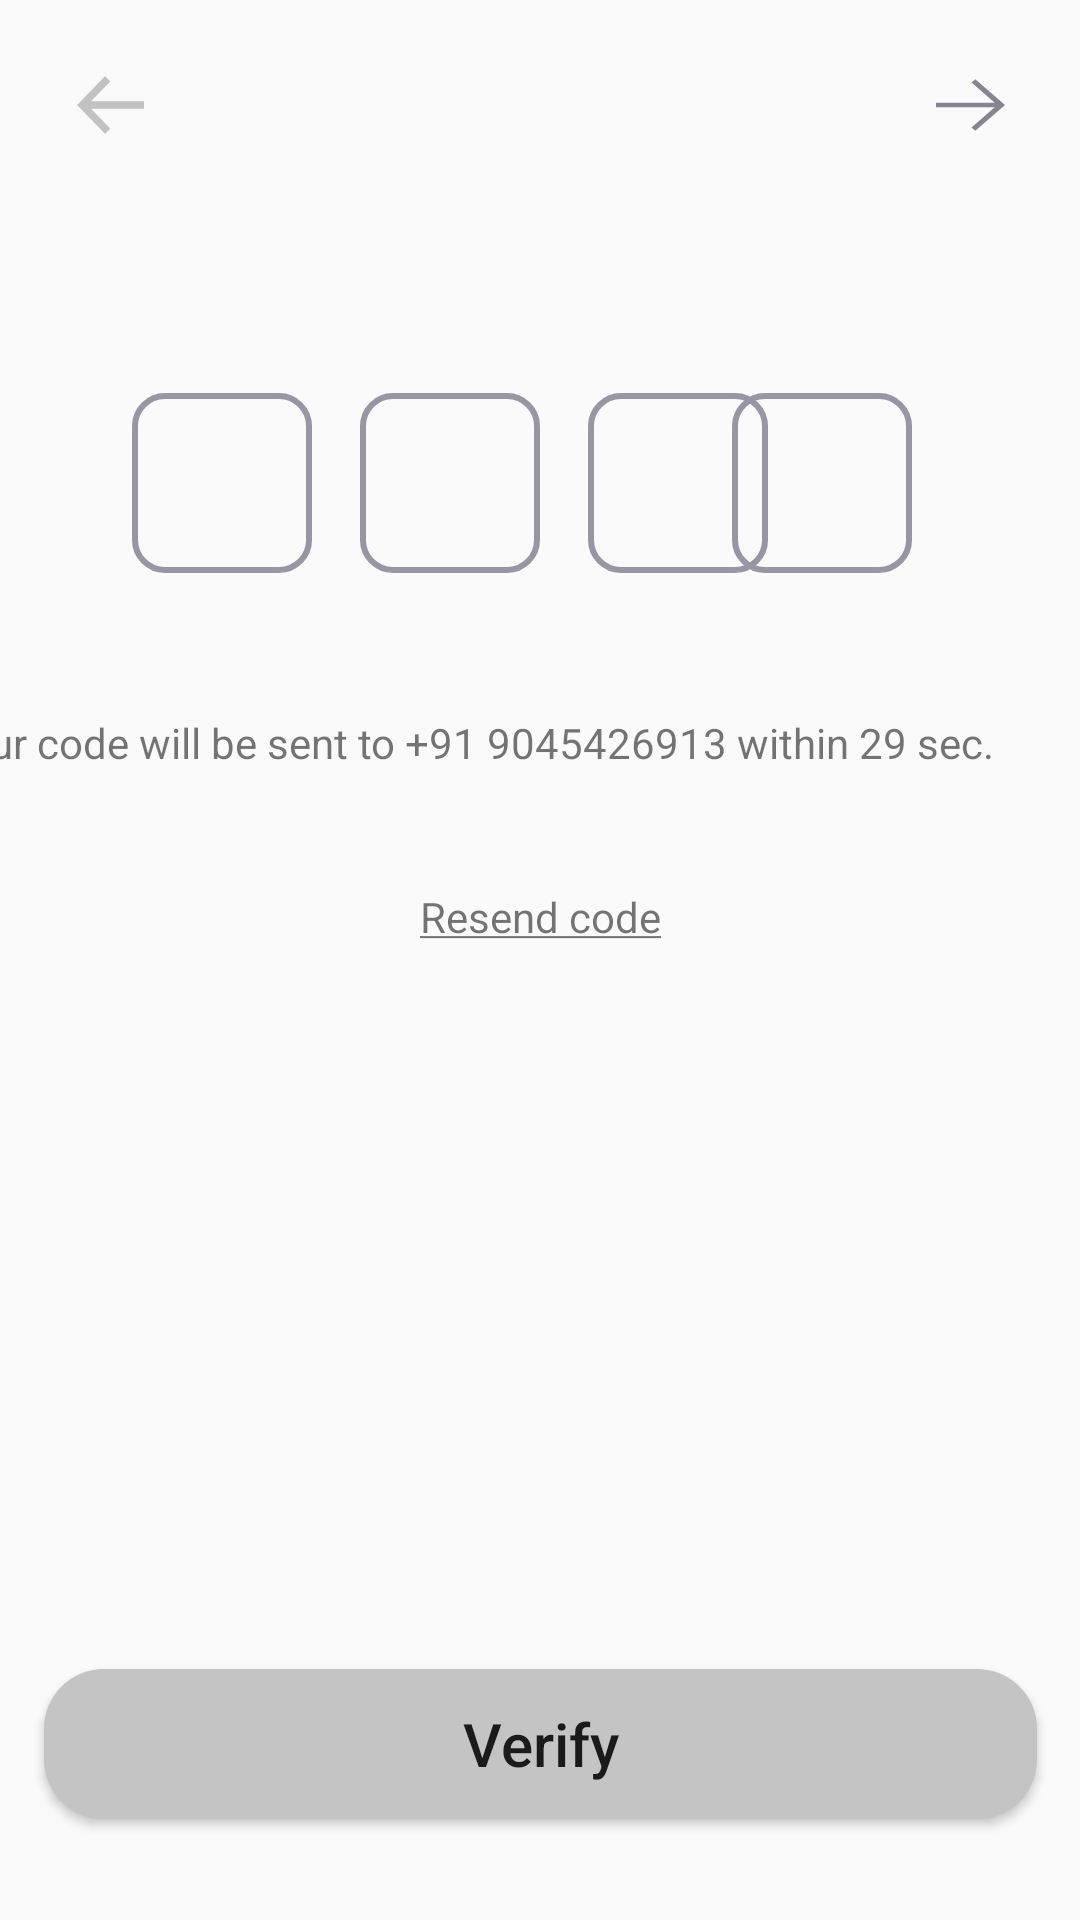

Layout XML and referenced resources for this Android screen:
<!-- AndroidManifest.xml: application theme Theme.CoffeeMeetsBagel -->
<!-- res/layout/activity_otp_page.xml -->
<?xml version="1.0" encoding="utf-8"?>
<androidx.constraintlayout.widget.ConstraintLayout xmlns:android="http://schemas.android.com/apk/res/android"
    xmlns:app="http://schemas.android.com/apk/res-auto"
    xmlns:tools="http://schemas.android.com/tools"
    android:layout_width="match_parent"
    android:layout_height="match_parent"
    tools:context=".OtpPage">

    <ImageView
        android:id="@+id/goToPreviousPage"
        android:layout_width="wrap_content"
        android:layout_height="wrap_content"
        android:layout_marginLeft="@dimen/dp_15"
        android:layout_marginTop="@dimen/dp_15"
        android:padding="@dimen/dp_10"
        android:src="@drawable/ic_backbutton_"

        app:layout_constraintLeft_toLeftOf="parent"
        app:layout_constraintTop_toTopOf="parent"
        tools:ignore="ContentDescription,RtlHardcoded" />

    <ImageView
        android:id="@+id/nextArrow"
        android:layout_width="wrap_content"
        android:layout_height="wrap_content"
        android:layout_marginTop="@dimen/dp_15"
        android:layout_marginRight="@dimen/dp_15"
        android:padding="@dimen/dp_10"
        android:src="@drawable/ic_right_arrow"
        app:layout_constraintRight_toRightOf="parent"
        app:layout_constraintTop_toTopOf="parent" />

    <EditText
        android:id="@+id/otp1"
        android:layout_width="@dimen/dp_60"
        android:layout_height="@dimen/dp_60"

        android:layout_marginStart="44dp"
        android:layout_marginLeft="44dp"
        android:background="@drawable/rectangle"
        android:maxLength="1"
        android:paddingStart="@dimen/dp_10"
        android:paddingLeft="@dimen/dp_10"
        app:layout_constraintBottom_toTopOf="@+id/guideline5"
        app:layout_constraintStart_toStartOf="parent"
        app:layout_constraintTop_toTopOf="@+id/guideline4"
        app:layout_constraintVertical_bias="0.511" />

    <EditText
        android:id="@+id/otp2"

        android:layout_width="@dimen/dp_60"
        android:layout_height="@dimen/dp_60"

        android:layout_marginStart="16dp"
        android:layout_marginLeft="16dp"
        android:background="@drawable/rectangle"
        android:maxLength="1"
        android:paddingLeft="@dimen/dp_10"
        app:layout_constraintBottom_toTopOf="@+id/guideline5"
        app:layout_constraintLeft_toRightOf="@id/otp1"
        app:layout_constraintStart_toEndOf="@+id/otp1"
        app:layout_constraintTop_toTopOf="@+id/guideline4"
        app:layout_constraintVertical_bias="0.511" />

    <EditText
        android:id="@+id/otp3"
        android:layout_width="@dimen/dp_60"
        android:layout_height="@dimen/dp_60"

        android:layout_marginStart="16dp"
        android:layout_marginLeft="16dp"
        android:layout_marginTop="45dp"
        android:background="@drawable/rectangle"
        android:maxLength="1"
        android:paddingLeft="@dimen/dp_10"
        app:layout_constraintBottom_toTopOf="@+id/guideline5"
        app:layout_constraintLeft_toRightOf="@id/otp2"
        app:layout_constraintStart_toEndOf="@+id/otp2"
        app:layout_constraintTop_toTopOf="@+id/guideline4"
        app:layout_constraintVertical_bias="0.0" />

    <EditText
        android:id="@+id/otp4"

        android:layout_width="@dimen/dp_60"
        android:layout_height="@dimen/dp_60"

        android:layout_marginLeft="12dp"
        android:layout_marginTop="@dimen/dp_20"
        android:layout_marginEnd="56dp"
        android:layout_marginRight="56dp"
        android:background="@drawable/rectangle"
        android:maxLength="1"
        android:paddingLeft="@dimen/dp_10"
        app:layout_constraintBottom_toTopOf="@+id/guideline5"
        app:layout_constraintEnd_toEndOf="parent"
        app:layout_constraintLeft_toRightOf="@id/otp3"
        app:layout_constraintTop_toTopOf="@+id/guideline4"
        app:layout_constraintVertical_bias="0.367" />

    <LinearLayout
        android:id="@+id/Tvotpmessage"
        android:layout_width="400dp"
        android:layout_height="@dimen/dp_50"
        android:layout_marginLeft="4dp"
        android:layout_marginTop="4dp"
        android:orientation="horizontal"
        android:paddingLeft="@dimen/dp_20"
        app:layout_constraintEnd_toEndOf="parent"
        app:layout_constraintLeft_toLeftOf="parent"
        app:layout_constraintTop_toTopOf="@+id/guideline5">

        <TextView

            android:layout_width="wrap_content"
            android:layout_height="wrap_content"
            android:layout_marginTop="0dp"
            android:gravity="center"
            android:text="@string/otp_timing" />

        <TextView
            android:id="@+id/phonenumber"
            android:layout_width="wrap_content"
            android:layout_height="wrap_content"
            android:layout_marginTop="0dp"
            android:gravity="center"
            android:text=" +91 9045426913" />

        <TextView
            android:id="@+id/counterText"
            android:layout_width="wrap_content"
            android:layout_height="wrap_content"
            android:layout_marginTop="0dp"
            android:gravity="center"


            android:text=" within 29 sec." />


    </LinearLayout>

    <TextView
        android:id="@+id/resendOtp"
        android:layout_width="match_parent"
        android:layout_height="wrap_content"
        android:layout_marginTop="8dp"
        android:gravity="center"
        android:text="@string/rsend_code"
        app:layout_constraintTop_toBottomOf="@id/Tvotpmessage"
        tools:layout_editor_absoluteX="0dp" />

    <Button
        android:id="@+id/OtppageBtn"
        android:layout_width="331dp"
        android:layout_height="@dimen/dp_50"
        android:layout_marginBottom="20dp"
        android:background="@drawable/rectangle_bg"
        android:text="Verify"
        android:textAllCaps="false"
        android:textSize="20sp"
        app:layout_constraintBottom_toBottomOf="parent"
        app:layout_constraintEnd_toEndOf="parent"
        app:layout_constraintStart_toStartOf="parent"
        app:layout_constraintTop_toBottomOf="@+id/resendOtp"
        app:layout_constraintVertical_bias="0.947" />

    <androidx.constraintlayout.widget.Guideline
        android:id="@+id/guideline4"
        android:layout_width="wrap_content"
        android:layout_height="wrap_content"
        android:orientation="horizontal"
        app:layout_constraintGuide_begin="86dp" />

    <androidx.constraintlayout.widget.Guideline
        android:id="@+id/guideline5"
        android:layout_width="wrap_content"
        android:layout_height="wrap_content"
        android:orientation="horizontal"
        app:layout_constraintGuide_begin="234dp" />


</androidx.constraintlayout.widget.ConstraintLayout>
<!-- resources referenced by this layout -->
<resources>
  <dimen name="dp_10">10dp</dimen>
  <dimen name="dp_15">15dp</dimen>
  <dimen name="dp_20">20dp</dimen>
  <dimen name="dp_50">50dp</dimen>
  <dimen name="dp_60">60dp</dimen>
  <!-- drawable ic_backbutton_ (drawable) -->
  <vector xmlns:android="http://schemas.android.com/apk/res/android"
      android:width="23dp"
      android:height="20dp"
      android:viewportWidth="19"
      android:viewportHeight="16">
    <path
        android:pathData="M19,7H4.414L9.707,1.707L8.293,0.293L0.586,8L8.293,15.707L9.707,14.293L4.414,9H19V7Z"
        android:fillColor="#c2c2c2"/>
  </vector>
  <!-- drawable ic_right_arrow (drawable) -->
  <vector xmlns:android="http://schemas.android.com/apk/res/android"
      android:width="23dp"
      android:height="20dp"
      android:viewportWidth="512"
      android:viewportHeight="512">
    <path
        android:fillColor="#858591"
        android:pathData="M291.838,35.838l-28.268,28.268l171.904,171.905l-435.474,0l0,39.978l435.474,0l-171.904,171.905l28.268,28.268l220.162,-220.162z"/>
  </vector>
  <!-- drawable rectangle (drawable) -->
  <?xml version="1.0" encoding="utf-8"?>
  <shape xmlns:android="http://schemas.android.com/apk/res/android"
      android:shape="rectangle">
      <stroke android:width="@dimen/dp_2" android:color="@color/lightGrey"/>
      <corners android:radius="@dimen/dp_10"/>
  
  
  </shape>
  <!-- drawable rectangle_bg (drawable) -->
  <?xml version="1.0" encoding="utf-8"?>
  <shape xmlns:android="http://schemas.android.com/apk/res/android"
      android:shape="rectangle">
     <solid android:color="@color/grey"/>
      <size android:height="50dp"
          android:width="90dp"/>
      <corners android:radius="20dp"/>
  
  </shape>
  <string name="otp_timing">Your code will be sent to </string>
  <string name="rsend_code"> <u>Resend code</u></string>
  <style name="Theme.CoffeeMeetsBagel" parent="Theme.Design.Light.NoActionBar">
          
          <item name="colorPrimary">@color/purple_500</item>
          <item name="colorPrimaryVariant">@color/purple_700</item>
          <item name="colorOnPrimary">@color/white</item>
          
          <item name="colorSecondary">@color/teal_200</item>
          <item name="colorSecondaryVariant">@color/teal_700</item>
          <item name="colorOnSecondary">@color/black</item>
          
          <item name="android:statusBarColor" tools:targetApi="l">?attr/colorPrimaryVariant</item>
          
      </style>
  <dimen name="dp_2">2dp</dimen>
  <color name="lightGrey">#9796a2</color>
  <color name="grey">#C4C4C4</color>
  <color name="purple_500">#FF6200EE</color>
  <color name="purple_700">#FF3700B3</color>
  <color name="white">#FFFFFFFF</color>
  <color name="teal_200">#FF03DAC5</color>
  <color name="teal_700">#FF018786</color>
  <color name="black">#FF000000</color>
</resources>
